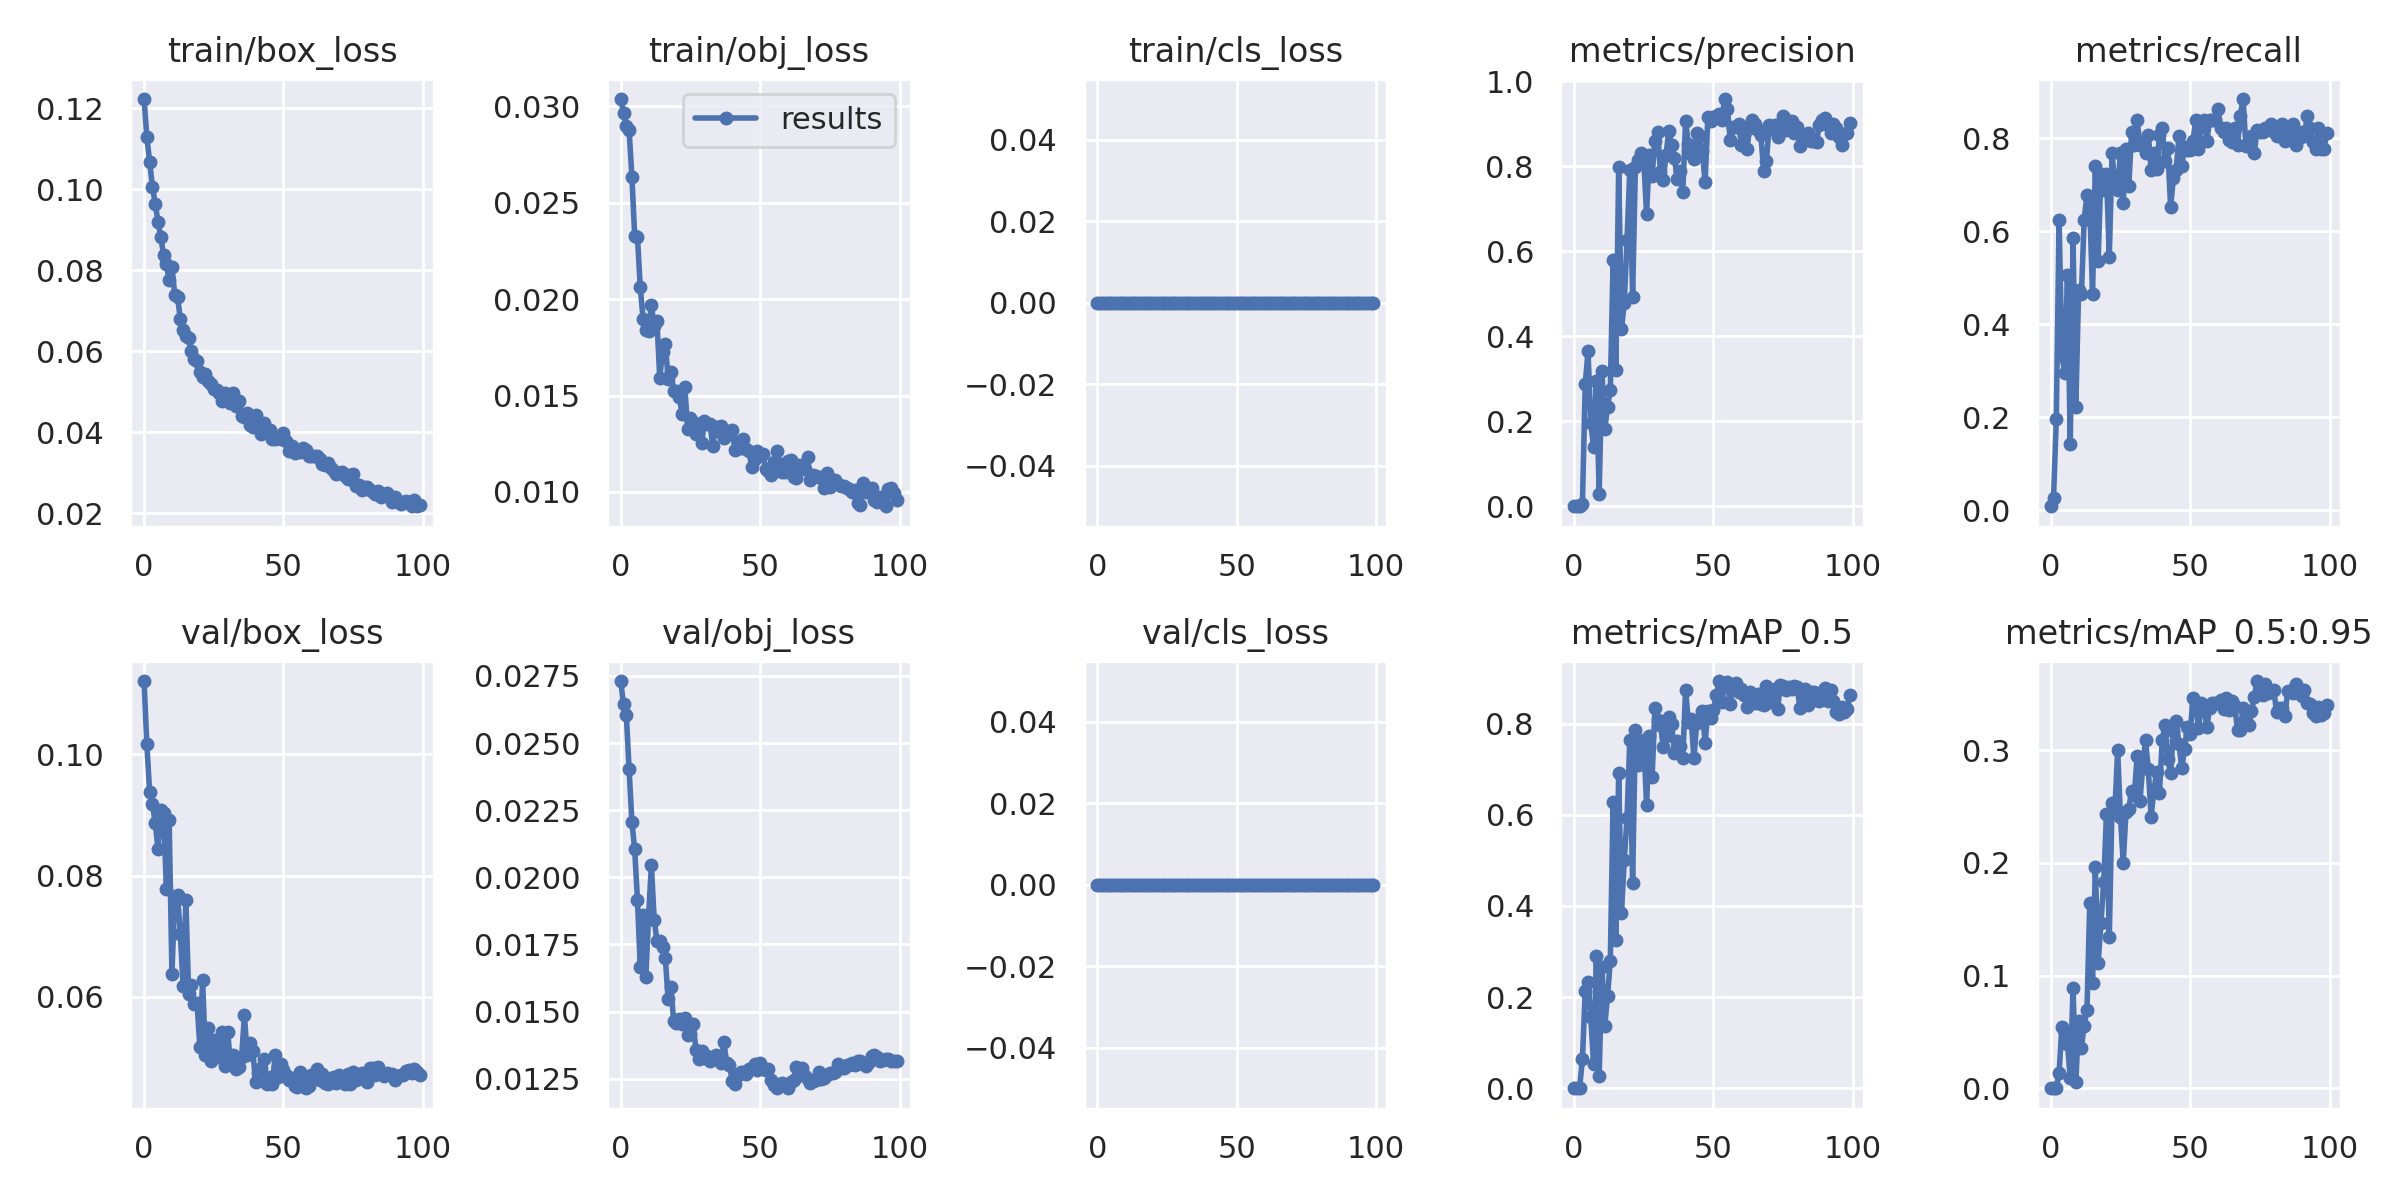

Data behind this chart, as committed beside it:
epoch, train/box_loss, train/obj_loss, train/cls_loss, metrics/precision, metrics/recall, metrics/mAP_0.5, metrics/mAP_0.5:0.95, val/box_loss, val/obj_loss, val/cls_loss, x/lr0, x/lr1, x/lr2
0, 0.1222, 0.03039, 0, 7.7519e-05, 0.008929, 3.9168e-05, 3.9168e-06, 0.1121, 0.02731, 0, 0.0928, 0.0008, 0.0008
1, 0.1129, 0.02968, 0, 0.0002326, 0.02679, 0.0001235, 2.0275e-05, 0.1017, 0.02644, 0, 0.08468, 0.001683, 0.001683
2, 0.1067, 0.029, 0, 0.001705, 0.1964, 0.001302, 0.0002488, 0.09378, 0.02606, 0, 0.07655, 0.002548, 0.002548
3, 0.1006, 0.02879, 0, 0.005426, 0.625, 0.06431, 0.01372, 0.09177, 0.02403, 0, 0.0684, 0.003396, 0.003396
4, 0.09644, 0.02637, 0, 0.2868, 0.3339, 0.213, 0.05424, 0.08874, 0.02207, 0, 0.06023, 0.004226, 0.004226
5, 0.09192, 0.0233, 0, 0.3651, 0.2946, 0.2341, 0.04884, 0.08441, 0.02105, 0, 0.05204, 0.005038, 0.005038
6, 0.08824, 0.02325, 0, 0.1964, 0.5062, 0.1555, 0.03931, 0.09077, 0.01917, 0, 0.04383, 0.005832, 0.005832
7, 0.08376, 0.02063, 0, 0.1383, 0.1429, 0.05309, 0.009007, 0.09041, 0.01667, 0, 0.03561, 0.006608, 0.006608
8, 0.08161, 0.019, 0, 0.2944, 0.585, 0.291, 0.08908, 0.07788, 0.01858, 0, 0.02737, 0.007366, 0.007366
9, 0.07754, 0.01843, 0, 0.0299, 0.2232, 0.02738, 0.005242, 0.08921, 0.01628, 0, 0.01911, 0.008107, 0.008107
10, 0.08077, 0.01836, 0, 0.318, 0.4732, 0.2666, 0.05968, 0.06378, 0.01859, 0, 0.01083, 0.00883, 0.00883
11, 0.07396, 0.01969, 0, 0.1809, 0.4643, 0.1357, 0.036, 0.07655, 0.02045, 0, 0.008911, 0.008911, 0.008911
12, 0.0735, 0.0186, 0, 0.2345, 0.625, 0.2021, 0.05568, 0.07683, 0.01843, 0, 0.008911, 0.008911, 0.008911
13, 0.06793, 0.01886, 0, 0.2732, 0.6786, 0.2797, 0.06966, 0.07035, 0.01762, 0, 0.008812, 0.008812, 0.008812
14, 0.06533, 0.0159, 0, 0.578, 0.6518, 0.6275, 0.1644, 0.06186, 0.01762, 0, 0.008713, 0.008713, 0.008713
15, 0.0637, 0.01729, 0, 0.3199, 0.4643, 0.3251, 0.09308, 0.07593, 0.01741, 0, 0.008614, 0.008614, 0.008614
16, 0.06319, 0.01767, 0, 0.7981, 0.7411, 0.6922, 0.1968, 0.06045, 0.017, 0, 0.008515, 0.008515, 0.008515
17, 0.06015, 0.01587, 0, 0.4174, 0.5357, 0.384, 0.1114, 0.06194, 0.01546, 0, 0.008416, 0.008416, 0.008416
18, 0.05813, 0.01624, 0, 0.4779, 0.7232, 0.5006, 0.1463, 0.05876, 0.01593, 0, 0.008317, 0.008317, 0.008317
19, 0.05754, 0.01523, 0, 0.6265, 0.6889, 0.5936, 0.1829, 0.05906, 0.01464, 0, 0.008218, 0.008218, 0.008218
20, 0.055, 0.01525, 0, 0.7918, 0.7232, 0.7643, 0.2434, 0.0518, 0.01458, 0, 0.008119, 0.008119, 0.008119
21, 0.05373, 0.01493, 0, 0.4921, 0.5446, 0.4511, 0.1344, 0.06279, 0.01472, 0, 0.00802, 0.00802, 0.00802
22, 0.05439, 0.01405, 0, 0.7983, 0.7679, 0.7866, 0.253, 0.05048, 0.01452, 0, 0.007921, 0.007921, 0.007921
23, 0.05273, 0.01543, 0, 0.8151, 0.6964, 0.7088, 0.2465, 0.05491, 0.01477, 0, 0.007822, 0.007822, 0.007822
24, 0.05202, 0.01327, 0, 0.8312, 0.6875, 0.7531, 0.3001, 0.04948, 0.01414, 0, 0.007723, 0.007723, 0.007723
25, 0.05066, 0.01381, 0, 0.8156, 0.7679, 0.7631, 0.2412, 0.05295, 0.01417, 0, 0.007624, 0.007624, 0.007624
26, 0.05035, 0.01365, 0, 0.6862, 0.6607, 0.6208, 0.2002, 0.05164, 0.01452, 0, 0.007525, 0.007525, 0.007525
27, 0.04969, 0.013, 0, 0.8272, 0.7768, 0.7723, 0.2455, 0.05006, 0.01356, 0, 0.007426, 0.007426, 0.007426
28, 0.04782, 0.01354, 0, 0.7763, 0.6964, 0.6828, 0.2482, 0.05425, 0.01325, 0, 0.007327, 0.007327, 0.007327
29, 0.04983, 0.01252, 0, 0.8599, 0.8125, 0.8344, 0.2639, 0.04867, 0.01355, 0, 0.007228, 0.007228, 0.007228
30, 0.04851, 0.01366, 0, 0.8802, 0.7857, 0.8072, 0.2607, 0.05424, 0.01327, 0, 0.007129, 0.007129, 0.007129
31, 0.04729, 0.01355, 0, 0.7854, 0.8393, 0.7976, 0.2951, 0.04884, 0.01335, 0, 0.00703, 0.00703, 0.00703
32, 0.04962, 0.01353, 0, 0.7664, 0.7857, 0.7482, 0.2552, 0.05044, 0.01315, 0, 0.006931, 0.006931, 0.006931
33, 0.0464, 0.0124, 0, 0.8272, 0.7857, 0.7721, 0.2856, 0.04814, 0.01329, 0, 0.006832, 0.006832, 0.006832
34, 0.04774, 0.01338, 0, 0.8837, 0.7679, 0.8156, 0.3088, 0.04836, 0.01338, 0, 0.006733, 0.006733, 0.006733
35, 0.04411, 0.01319, 0, 0.8495, 0.8064, 0.8002, 0.2832, 0.05011, 0.01323, 0, 0.006634, 0.006634, 0.006634
36, 0.0438, 0.01342, 0, 0.8187, 0.7321, 0.7361, 0.2411, 0.05698, 0.0131, 0, 0.006535, 0.006535, 0.006535
37, 0.04489, 0.01282, 0, 0.7698, 0.7679, 0.7617, 0.2644, 0.05037, 0.01388, 0, 0.006436, 0.006436, 0.006436
38, 0.04174, 0.01303, 0, 0.7888, 0.7336, 0.7504, 0.2812, 0.05246, 0.01308, 0, 0.006337, 0.006337, 0.006337
39, 0.04136, 0.01314, 0, 0.7385, 0.8068, 0.7256, 0.2624, 0.05106, 0.013, 0, 0.006238, 0.006238, 0.006238
40, 0.04426, 0.01321, 0, 0.9069, 0.8214, 0.8744, 0.3094, 0.0459, 0.01241, 0, 0.006139, 0.006139, 0.006139
41, 0.04243, 0.01219, 0, 0.8518, 0.75, 0.8042, 0.3221, 0.04748, 0.01229, 0, 0.00604, 0.00604, 0.00604
42, 0.03967, 0.01261, 0, 0.8288, 0.7783, 0.8093, 0.2924, 0.0483, 0.01263, 0, 0.005941, 0.005941, 0.005941
43, 0.04227, 0.01226, 0, 0.8156, 0.6518, 0.7242, 0.2794, 0.04976, 0.01276, 0, 0.005842, 0.005842, 0.005842
44, 0.04021, 0.01277, 0, 0.8779, 0.7143, 0.8022, 0.3174, 0.04559, 0.01273, 0, 0.005743, 0.005743, 0.005743
45, 0.04055, 0.01224, 0, 0.8715, 0.7321, 0.8066, 0.3257, 0.04672, 0.01268, 0, 0.005644, 0.005644, 0.005644
46, 0.03832, 0.01212, 0, 0.8345, 0.8036, 0.8274, 0.3056, 0.04562, 0.01287, 0, 0.005545, 0.005545, 0.005545
47, 0.03845, 0.01128, 0, 0.7623, 0.7411, 0.758, 0.2843, 0.05034, 0.01291, 0, 0.005446, 0.005446, 0.005446
48, 0.03852, 0.01169, 0, 0.9162, 0.7814, 0.827, 0.3008, 0.04684, 0.01306, 0, 0.005347, 0.005347, 0.005347
49, 0.03827, 0.01214, 0, 0.9059, 0.7734, 0.8134, 0.321, 0.04893, 0.01281, 0, 0.005248, 0.005248, 0.005248
50, 0.03991, 0.01193, 0, 0.9156, 0.7752, 0.8297, 0.314, 0.04789, 0.0131, 0, 0.005149, 0.005149, 0.005149
51, 0.03777, 0.01195, 0, 0.9174, 0.7931, 0.8617, 0.3462, 0.04716, 0.01286, 0, 0.00505, 0.00505, 0.00505
52, 0.03548, 0.01118, 0, 0.9226, 0.8393, 0.8935, 0.3403, 0.0463, 0.01284, 0, 0.004951, 0.004951, 0.004951
53, 0.03662, 0.01111, 0, 0.908, 0.7768, 0.8468, 0.3195, 0.04659, 0.01286, 0, 0.004852, 0.004852, 0.004852
54, 0.03486, 0.01088, 0, 0.9578, 0.8304, 0.8858, 0.342, 0.04534, 0.01246, 0, 0.004753, 0.004753, 0.004753
55, 0.03533, 0.01155, 0, 0.9352, 0.8393, 0.8911, 0.3367, 0.04512, 0.01228, 0, 0.004654, 0.004654, 0.004654
56, 0.03505, 0.01213, 0, 0.8619, 0.7946, 0.844, 0.3207, 0.04765, 0.01215, 0, 0.004555, 0.004555, 0.004555
57, 0.03625, 0.01145, 0, 0.8917, 0.8393, 0.8855, 0.3375, 0.04611, 0.0123, 0, 0.004456, 0.004456, 0.004456
58, 0.03575, 0.01102, 0, 0.8926, 0.8393, 0.8901, 0.3417, 0.04492, 0.01235, 0, 0.004357, 0.004357, 0.004357
59, 0.03417, 0.01104, 0, 0.8995, 0.8393, 0.8687, 0.3418, 0.04523, 0.01225, 0, 0.004258, 0.004258, 0.004258
... 40 more rows
